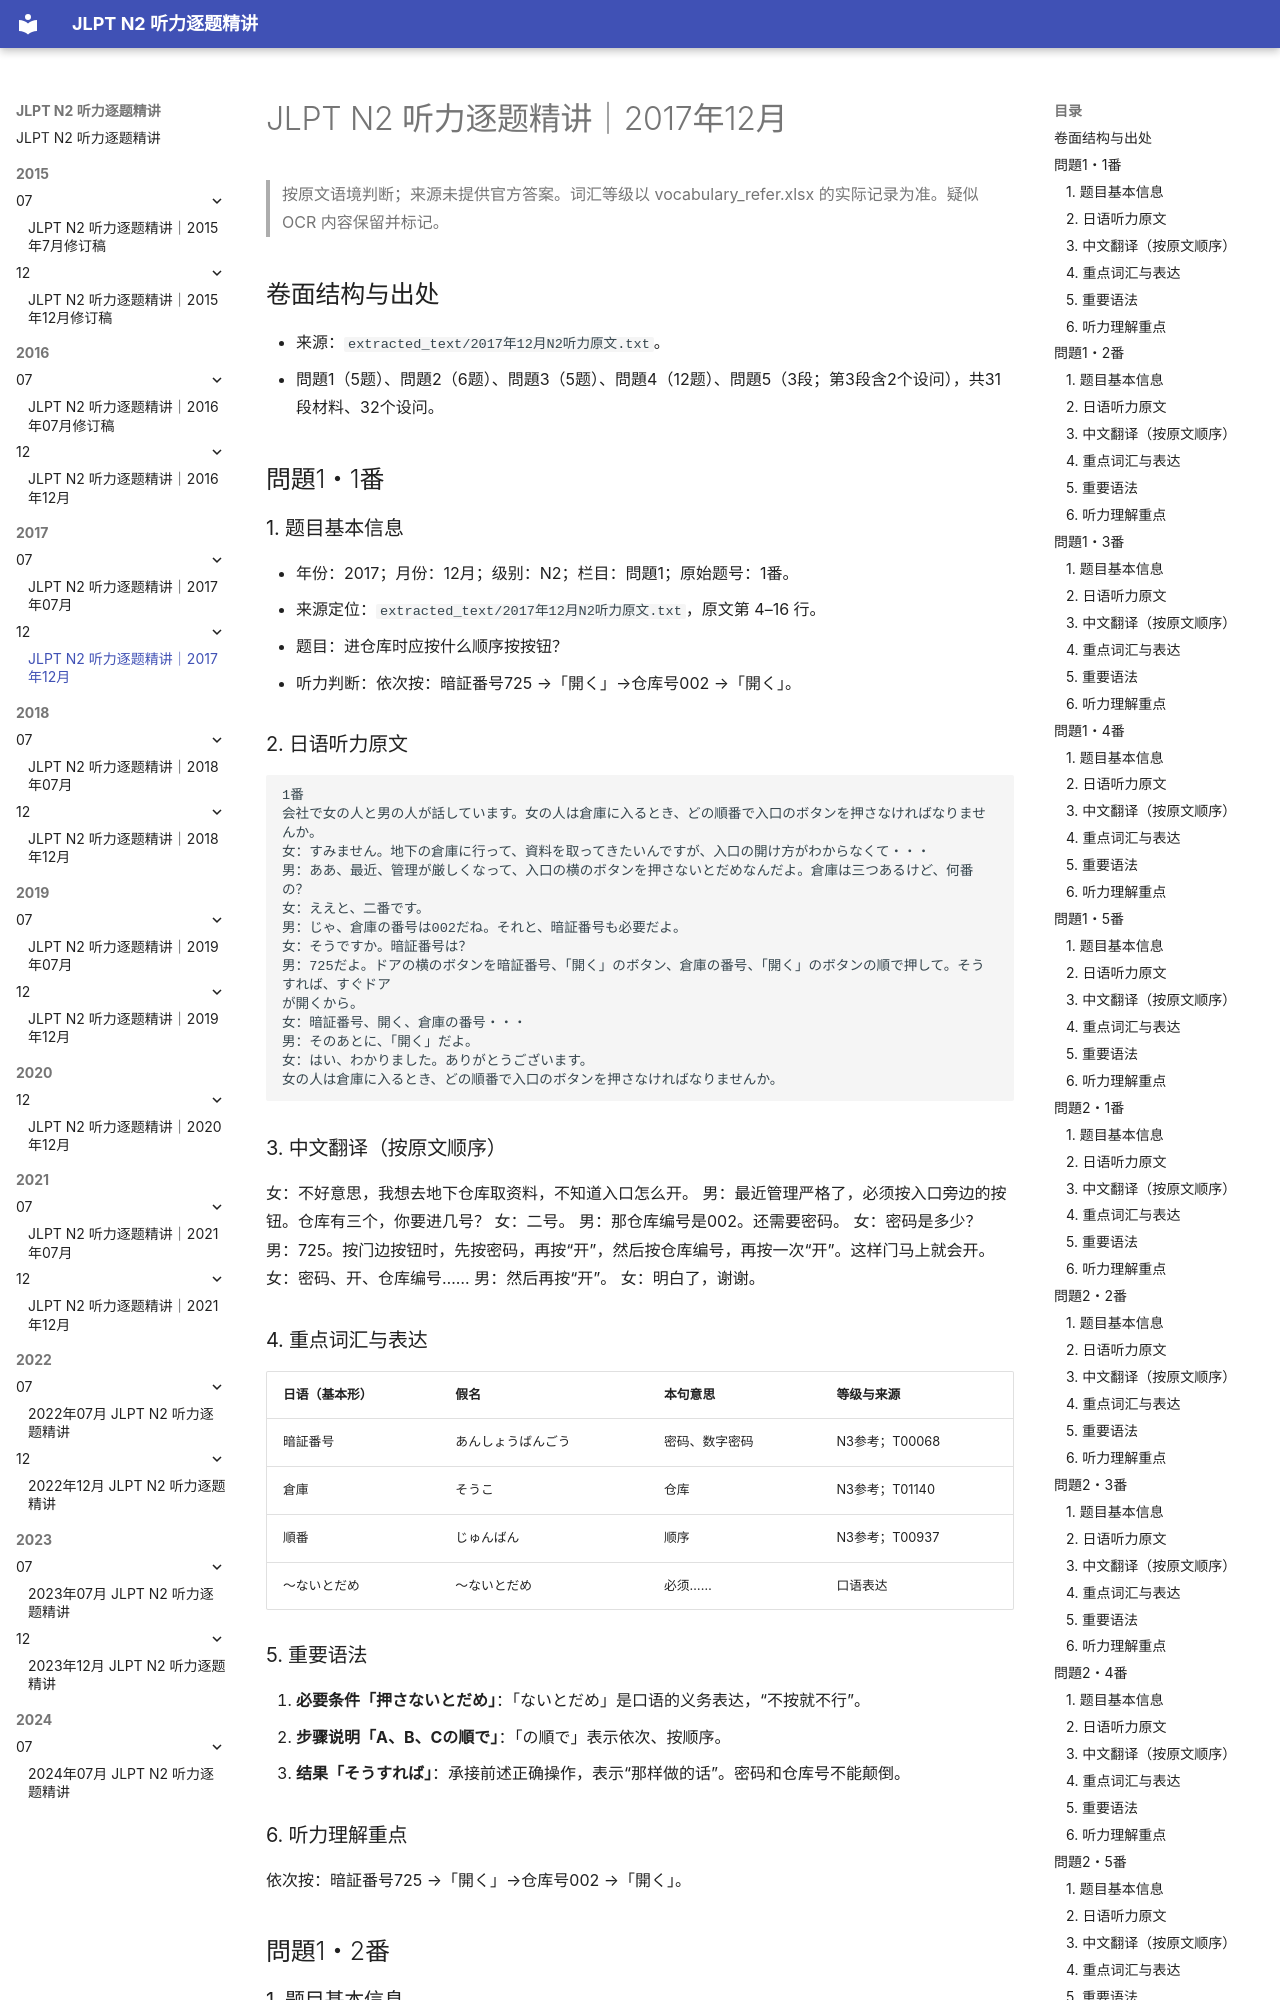

repository: joneswei99x19-crypto/jlpt-n2-listening-materials · page: 2017/12/2017年12月_逐题精讲_修订版/index.html · generator: mkdocs

# JLPT N2 听力逐题精讲｜2017年12月

> 按原文语境判断；来源未提供官方答案。词汇等级以 vocabulary_refer.xlsx 的实际记录为准。疑似 OCR 内容保留并标记。

## 卷面结构与出处

- 来源：`extracted_text/2017年12月N2听力原文.txt`。
- 問題1（5题）、問題2（6题）、問題3（5题）、問題4（12题）、問題5（3段；第3段含2个设问），共31段材料、32个设问。

## 問題1・1番

### 1. 题目基本信息

- 年份：2017；月份：12月；级别：N2；栏目：問題1；原始题号：1番。
- 来源定位：`extracted_text/2017年12月N2听力原文.txt`，原文第 4–16 行。
- 题目：进仓库时应按什么顺序按按钮？
- 听力判断：依次按：暗証番号725 →「開く」→仓库号002 →「開く」。

### 2. 日语听力原文

```text
1番
会社で女の人と男の人が話しています。女の人は倉庫に入るとき、どの順番で入口のボタンを押さなければなりませんか。
女：すみません。地下の倉庫に行って、資料を取ってきたいんですが、入口の開け方がわからなくて・・・
男：ああ、最近、管理が厳しくなって、入口の横のボタンを押さないとだめなんだよ。倉庫は三つあるけど、何番の？
女：ええと、二番です。
男：じゃ、倉庫の番号は002だね。それと、暗証番号も必要だよ。
女：そうですか。暗証番号は？
男：725だよ。ドアの横のボタンを暗証番号、「開く」のボタン、倉庫の番号、「開く」のボタンの順で押して。そうすれば、すぐドア
が開くから。
女：暗証番号、開く、倉庫の番号・・・
男：そのあとに、「開く」だよ。
女：はい、わかりました。ありがとうございます。
女の人は倉庫に入るとき、どの順番で入口のボタンを押さなければなりませんか。
```

### 3. 中文翻译（按原文顺序）

女：不好意思，我想去地下仓库取资料，不知道入口怎么开。
男：最近管理严格了，必须按入口旁边的按钮。仓库有三个，你要进几号？
女：二号。
男：那仓库编号是002。还需要密码。
女：密码是多少？
男：725。按门边按钮时，先按密码，再按“开”，然后按仓库编号，再按一次“开”。这样门马上就会开。
女：密码、开、仓库编号……
男：然后再按“开”。
女：明白了，谢谢。

### 4. 重点词汇与表达

| 日语（基本形） | 假名 | 本句意思 | 等级与来源 |
|---|---|---|---|
| 暗証番号 | あんしょうばんごう | 密码、数字密码 | N3参考；T00068 |
| 倉庫 | そうこ | 仓库 | N3参考；T01140 |
| 順番 | じゅんばん | 顺序 | N3参考；T00937 |
| ～ないとだめ | ～ないとだめ | 必须…… | 口语表达 |

### 5. 重要语法

1. **必要条件「押さないとだめ」**：「ないとだめ」是口语的义务表达，“不按就不行”。
2. **步骤说明「A、B、Cの順で」**：「の順で」表示依次、按顺序。
3. **结果「そうすれば」**：承接前述正确操作，表示“那样做的话”。密码和仓库号不能颠倒。

### 6. 听力理解重点

依次按：暗証番号725 →「開く」→仓库号002 →「開く」。

## 問題1・2番
